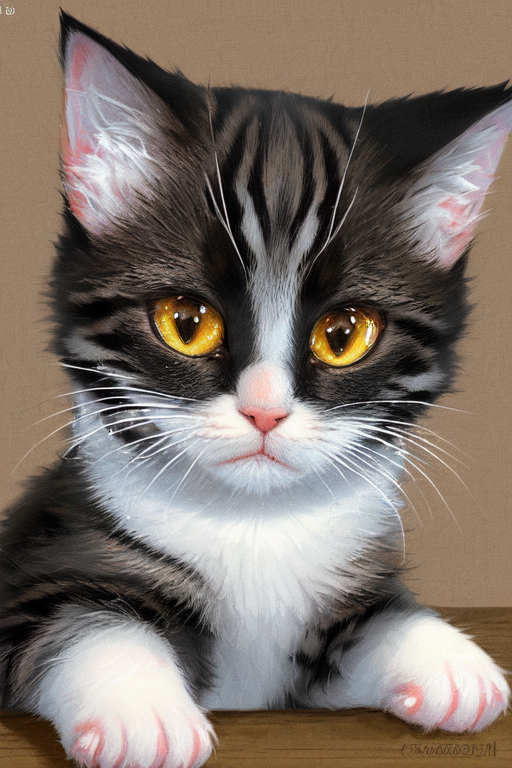
Generation parameters embedded in this image by AUTOMATIC1111 Stable Diffusion web UI or a fork of it (Forge, ...) (PNG 'parameters' text chunk):
A cute illustration of a fluffy kitten, highly detailed, highres.
Negative prompt: bad anatomy, disfigured, deformed, malformed, mutant, gross, disgusting, out of frame, poorly drawn, extra limbs, extra fingers, missing limbs, blurry, out of focus.
Steps: 50, Sampler: DPM++ 2M Karras, CFG scale: 7, Seed: 385919719, Size: 512x768, Clip skip: 2, ENSD: 31337